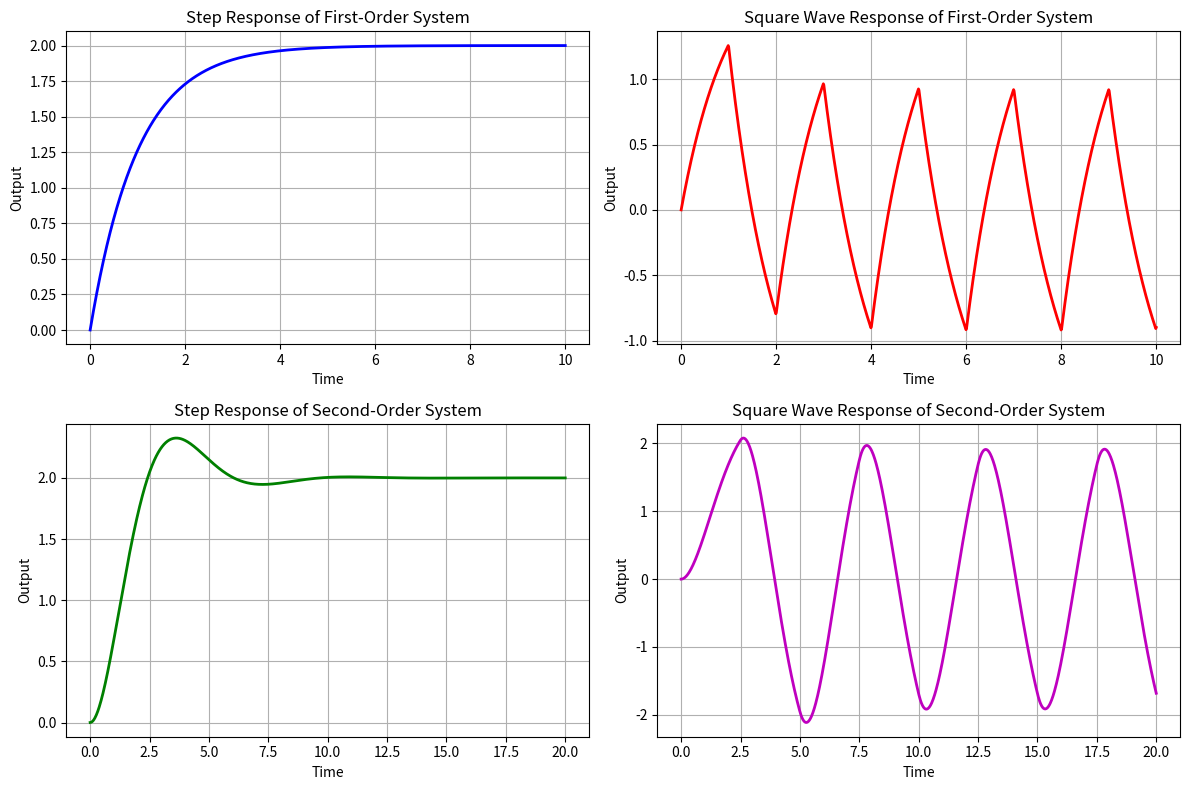

Recreate this plot in Python.
import numpy as np
import matplotlib.pyplot as plt
from scipy import signal

# First-order system parameters
tau1 = 1
K1 = 2

# Create first-order transfer function
sys1 = signal.TransferFunction([K1], [tau1, 1])

# Generate first-order input signals
t1 = np.linspace(0, 10, 1000)
step_input1 = np.ones_like(t1)
square_input1 = signal.square(2 * np.pi * 0.5 * t1)  # 0.5 Hz square wave

# Simulate first-order system response
t1, step_response1, _ = signal.lsim(sys1, step_input1, t1)
t1, square_response1, _ = signal.lsim(sys1, square_input1, t1)

# Second-order system parameters
tau2 = 1
zeta2 = 0.5
K2 = 2

# Create second-order transfer function
sys2 = signal.TransferFunction([K2], [tau2**2, 2*zeta2*tau2, 1])

# Generate second-order input signals
t2 = np.linspace(0, 20, 1000)
step_input2 = np.ones_like(t2)
square_input2 = signal.square(2 * np.pi * 0.2 * t2)  # 0.2 Hz square wave

# Simulate second-order system response
t2, step_response2, _ = signal.lsim(sys2, step_input2, t2)
t2, square_response2, _ = signal.lsim(sys2, square_input2, t2)

# Plotting
plt.figure(figsize=(12, 8))

# First-order system plots
plt.subplot(2, 2, 1)
plt.plot(t1, step_response1, 'b', linewidth=2)
plt.xlabel('Time')
plt.ylabel('Output')
plt.title('Step Response of First-Order System')
plt.grid(True)

plt.subplot(2, 2, 2)
plt.plot(t1, square_response1, 'r', linewidth=2)
plt.xlabel('Time')
plt.ylabel('Output')
plt.title('Square Wave Response of First-Order System')
plt.grid(True)

# Second-order system plots
plt.subplot(2, 2, 3)
plt.plot(t2, step_response2, 'g', linewidth=2)
plt.xlabel('Time')
plt.ylabel('Output')
plt.title('Step Response of Second-Order System')
plt.grid(True)

plt.subplot(2, 2, 4)
plt.plot(t2, square_response2, 'm', linewidth=2)
plt.xlabel('Time')
plt.ylabel('Output')
plt.title('Square Wave Response of Second-Order System')
plt.grid(True)

plt.tight_layout()
plt.show()
